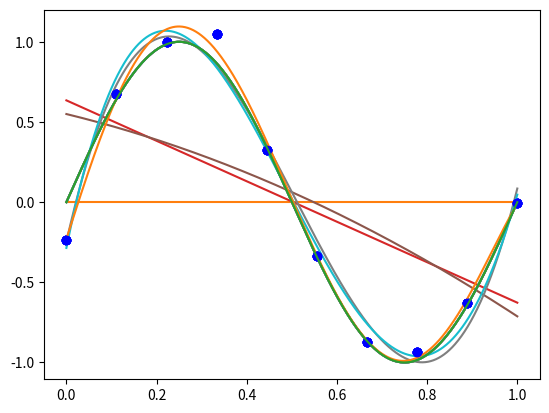

The matplotlib source for this figure: (Note: this script raises an exception after producing the figure.)
import numpy as np
import scipy.optimize as optimize
import matplotlib.pyplot as plt


def real_func(x):
    return np.sin(2 * np.pi * x)


def fit_func(p, x):
    f = np.poly1d(p)  # 给定p的数组，指定的就是在一维坐标上的多项式函数，所以这个函数返回的就是一个函数
    return f(x)


def residual_func(p, x, y):
    loss = fit_func(p, x) - y
    return loss


# 先拟定10个点
x = np.linspace(0, 1, 10)
x_points = np.linspace(0, 1, 1000)

y_ = real_func(x)
y = [np.random.normal(0, 0.1) + y1 for y1 in y_]


def fitting(M=0):
    # 多项式拟合，使用最小二乘法
    p_init = np.random.rand(M + 1)
    p_lsq = optimize.leastsq(residual_func, p_init, args=(x, y))
    print("拟合函数的参数为", p_lsq[0])
    plt.plot(x_points, real_func(x_points), label='real')
    plt.plot(x_points, fit_func(p_lsq[0], x_points), label='fitted curve')
    plt.plot(x, y, 'bo', label='noise')
    plt.show()
    return p_lsq


# 为了防止过拟合，引入正则化
regularization = 0.0001


def residuals_func_reularization(p, x, y):
    loss = fit_func(p, x) - y
    loss = np.append(loss, np.sqrt(0.5 * regularization * np.square(p)))  # 使用2范数z作为正则化项
    return loss


def fitting_regularization(M=0, regularization=0.001):
    # 多项式拟合，使用最小二乘法
    p_init = np.random.rand(M + 1)
    p_lsq = optimize.leastsq(residuals_func_reularization, p_init, args=(x, y))
    print("拟合函数的参数为", p_lsq[0])
    plt.plot(x_points, real_func(x_points), label='real')
    plt.plot(x_points, fit_func(p_lsq[0], x_points), label='fitted curve' + M + 1)
    plt.plot(x, y, 'bo', label='noise')
    plt.show()
    return p_lsq


p_lsq_0 = fitting(0)
p_lsq_1 = fitting(1)
p_lsq_2 = fitting(2)
p_lsq_3 = fitting(3)
p_lsq_4 = fitting(4)
p_lsq_5 = fitting(5)
p_lsq_9 = fitting_regularization(9)
